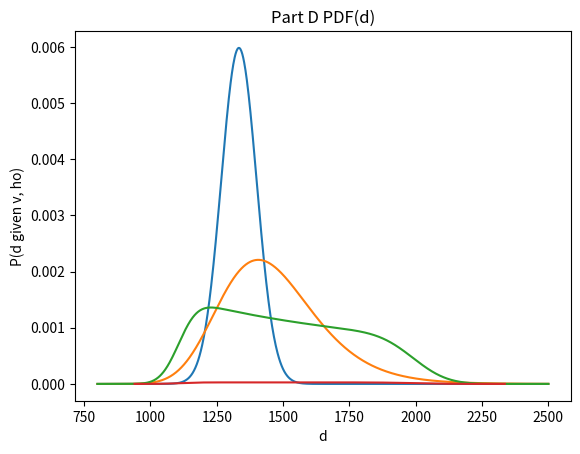

Here is the Python script that generated this plot:
import matplotlib.pyplot as plt
import scipy.special as sc
import scipy.integrate as integrate
import numpy as np
import numpy.random as rand

'''
Run plotlikely(a) for part a plot. plotlikely(b),(c),and (d) give h0,d contour plots for PDF.
Run marginalb(),marginalc(), marginald() for the PDFs of d for parts b, c, and d plots.
'''

def priora(H):
    return H

def priorb(H,hmeas,sigma):
    return (float(1)/np.sqrt((float(2)*float(np.pi)*(float(sigma)**2))))*np.exp(float(-1)*((hmeas-H)**2)/(float(2)*(float(sigma)**2)))

def priorc(H,max,min):
    return float(1)/(float(max)-float(min))

def priord(H,max,min):
    return (float(1)/H)*(float(1)/float(np.log(float(max)/float(min))))

def likelyv(H,d):
    vmeas=100000
    sigma=5000
    return (float(1)/np.sqrt((float(2)*float(np.pi)*(float(sigma)**2))))*np.exp(float(-1)*((vmeas-(d*H))**2)/(float(2)*(float(sigma)**2)))

def likelyvb(H,d):
    return likelyv(H,d)* priorb(H,72,8)

def likelyvc(H,d):
    return likelyv(H,d)* priorc(H,50,90)

def likelyvd(H,d):
    return likelyv(H, d) * priord(H, 90, 50)

def marga(d):
    H=75
    vmeas = 100000
    sigma = 5000
    return (float(1) / np.sqrt((float(2) * float(np.pi) * (float(sigma) ** 2)))) * np.exp(
        float(-1) * ((vmeas - (d * H)) ** 2) / (float(2) * (float(sigma) ** 2)))

def margb(d):
    return (float(1)/float(np.sqrt(float(2)*np.pi)))*(float(1)/float(8)*float(np.sqrt(390625+(d**2))))*np.exp((float(-1)*(12500-(9*d))**2)/(float(2)*(390625+(d**2))))

def margc(d):
    return (float(-1)/(float(80)*d))*(sc.erf((10000-(float(9)*d))/(float(500)*np.sqrt(2)))+sc.erf((-2000+d)/(float(100)*np.sqrt(2))))

def plotlikely(part):
    if part=='a':
        h=75
        d=np.linspace(800,2500,1000)
        result=integrate.quad(marga,0,5000)
        plt.plot(d,likelyv(h,d)/result[0])
        plt.xlabel('d')
        plt.ylabel('P(d given v, ho)')
        plt.title('Part A PDF(d)')
        plt.savefig('403hw2num4a.png')
        plt.show()
    if part=='b':
        d = np.linspace(1000, 2000, 1000)
        h = np.linspace(48, 96, 10000)
        H, D = np.meshgrid(h, d)
        z = likelyvb(H, D)
        plt.figure()
        cp = plt.contourf(H, D, z)
        plt.colorbar(cp)
        plt.xlabel('Ho')
        plt.ylabel('d')
        plt.show()
    if part =='c':
        d=np.linspace(1166,2100,1000)
        h=np.linspace(50,90,1000)
        H, D = np.meshgrid(h, d)
        z = likelyvc(H, D)
        plt.figure()
        cp = plt.contourf(H, D, z)
        plt.colorbar(cp)
        plt.xlabel('Ho')
        plt.ylabel('d')
        plt.show()
    if part=='d':
        d = np.linspace(1166, 2100, 1000)
        h = np.linspace(50, 90, 1000)
        H, D = np.meshgrid(h, d)
        z = likelyvd(H, D)
        plt.figure()
        cp = plt.contourf(H, D, z)
        plt.colorbar(cp)
        plt.xlabel('Ho')
        plt.ylabel('d')
        plt.show()

def marginalb():
    d = np.linspace(800, 2500, 1000)
    flist=[]
    dlist=[]
    result = integrate.quad(margb, 0, 5000)
    for d in d:
        flist.append(margb(d)/result[0])
        dlist.append(d)
    #print len(dlist)
    #print len(flist)
    plt.plot(dlist,flist)
    plt.xlabel('d')
    plt.ylabel('P(d given v, ho)')
    plt.title('Part B PDF(d)')
    plt.savefig('403hw2num4b.png')
    plt.show()

def marginalc():
    d = np.linspace(800, 2500, 1000)
    flist = []
    dlist = []
    result = integrate.quad(margc, 0, 5000)
    for d in d:
        flist.append(margc(d)/result[0])
        dlist.append(d)
    plt.plot(dlist,flist)
    plt.xlabel('d')
    plt.ylabel('P(d given v, ho)')
    plt.title('Part C PDF(d)')
    plt.savefig('403hw2num4c.png')
    plt.show()

def marginald():
    d=np.linspace(940,2336,1396)
    dlist=[]
    resultlist=[]
    for d in d:
        result=integrate.quad(likelyvd,50,90,args=(d))
        dlist.append(d)
        resultlist.append(result[0])
    #print len(resultlist)
    myxlist=[]
    myulist=[]
    myxgoodlist=[]
    myugoodlist=[]
    for i in range(10000):
        x=rand.randint(940,2336)
        myxlist.append(x)
        u=rand.random()*np.max(resultlist)
        myulist.append(u)
        if u<resultlist[x-940]:
            myxgoodlist.append(x)
            myugoodlist.append(u)
    myintegral = float(len(myxgoodlist))/float(len(myxlist))
    #print myintegral
    mynewresultlist=[]
    for result in resultlist:
        mynewresultlist.append(float(result)/float(myintegral))
    #p1=plt.scatter(myxlist,myulist,color='pink')
    #p2=plt.plot(dlist,resultlist)
    #p3=plt.scatter(myxgoodlist,myugoodlist,color='green')
    #plt.ylim([0,.00002])
    #plt.show()
    #print np.min(myxgoodlist)
    #print np.max(myxgoodlist)
    plt.plot(dlist,mynewresultlist)
    plt.xlabel('d')
    plt.ylabel('P(d given v, ho)')
    plt.title('Part D PDF(d)')
    plt.savefig('403hw2num4d.png')
    plt.show()

plotlikely('a')
marginalb()
marginalc()
marginald()